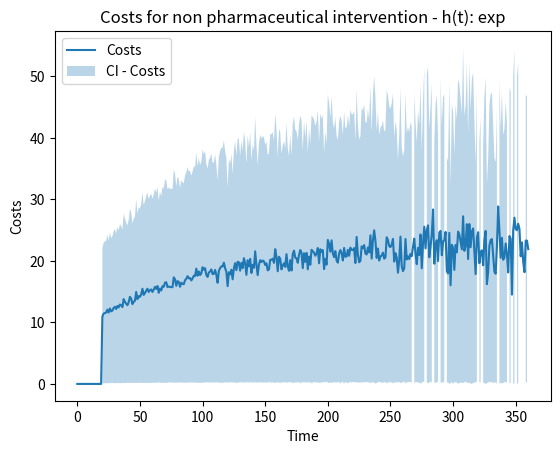

Python code for this plot: (Note: this script raises an exception after producing the figure.)
import numpy as np
import matplotlib.pyplot as plt
import scipy.stats as st
from collections import OrderedDict

class Node():
    """
        Class to represent all the nodes.
        time_born: time when the node is infected
        children: number of children of the node
        children_list: list of object Node containing all the children
        alive: boolean to flag if the node is alive or not
    """
    def __init__(self, time_born, children = 0, children_list = [], alive = True):
        self.time_born = time_born
        self.children = children
        self.children_list = children_list
        self.alive = alive

class Utils:
    def sigma():
        """
            To generate the time sigma at which the ancestors were infected
        """
        return np.random.exponential(1/20)
    
    def h_t_(type_distrib, rho = 1):
        """
            To calculate h(t) according to the two types of distribution
            Use rho have more possibility to sample larger intervals of time
        """
        if type_distrib == "uniform":
            return np.random.uniform(0,20/rho)
        if type_distrib == "exp":
            lambda_ = rho/10
            return np.random.exponential(1/lambda_)

    def ancestor_generation(m):
        """
            To generate and return all the ancestors of our simulation
        """
        X = []
        time_ancestor = 0
        while time_ancestor <= 10:
            time_ancestor += Utils.sigma()
            Y = np.random.poisson(m)
            X.append(Node(time_born=time_ancestor, children=Y))
        return X

    def cumulative_sum_dict(lista):
        """
            To calculate the cumulative sum of the value of a list of type List(Tuple(time, value))
        """
        lista.sort(key = lambda x: x[0])
        new_lista = []
        tmp = lista[0][1]
        for tupla in lista:
            new_lista.append((tupla[0], tmp))
            tmp = tmp+tupla[1]
        return new_lista

    def hw_process(ancestor, type_distrib, m, time_horizon, death_rate):
        """
            To simulate the hawkes process starting from a single ancestor
        """
        global infected_list 
        global dead_list
        global dead
        global infected
        global rho_t
        # increment the number of infected nodes
        infected += 1
        # take trace of at which time each node has been infected
        infected_list.append((ancestor.time_born, 1))

        # make the ancestor die with probability 2%
        u = np.random.uniform(0,1)
        if u < death_rate:
            ancestor.alive = False
            # increment the number of dead nodes
            dead += 1
            # take trace of at which time the node has died
            dead_list.append((ancestor.time_born, 1))

        # if the node is still alive, then make it infect other nodes (generate children)
        if ancestor.alive:
            tao = Utils.h_t_(type_distrib)
            t = ancestor.time_born + tao
            for _ in range(ancestor.children):
                # if we are in the non-pharmaceutical interventio phase and there is at least 1 dead node
                if t > 20 and dead > 0:
                    # adjust rho as the square root of the fracion of dead over infected nodes
                    rho = np.sqrt(dead/infected)
                    # take trace of the value of rho at each time
                    if ancestor.time_born in rho_t.keys():
                        rho_t[ancestor.time_born].append(rho)
                    else:
                        rho_t[ancestor.time_born] = [rho]

                    tao = Utils.h_t_(type_distrib, rho)
                    t = ancestor.time_born + tao
                    Y = np.random.poisson(m*rho)

                else:
                    Y = np.random.poisson(m)

                child = Node(time_born=t, children = Y)
                # if the new node is over the time horizon, then return
                if t > time_horizon:
                    return ancestor
                # otherwise start another hawkes process recursively on rach child
                else:
                    ancestor.children_list.append(Utils.hw_process(child, type_distrib, m, time_horizon, death_rate))
        # return the processed ancestor
        return ancestor

    def rho_and_costs(rho_t):
        """
            Calculate the costs as the cumulative sum of rho^2
            return rho_t -> List(Tuple(time, value)), costs -> List(Tuple(time, cumulative value))
        """
        costs = []
        tmp = np.mean(rho_t[list(rho_t.keys())[0]])**2
        for key in rho_t.keys():
            rho_t[key] = np.mean(rho_t[key])
            costs.append((key, tmp))
            tmp += np.mean(rho_t[key])**2
        return rho_t, costs

    def run_times(lista, final_diz):
        """
            To insert the value of a list of type List(Tuple(time, value)) in a dictionary of type Dict(day, List(value))
            Return the updated dictionary
        """
        for el in lista:
            if int(np.floor(el[0])) in final_diz.keys():
                final_diz[int(np.floor(el[0]))].append(el[1])
            else:
                final_diz[int(np.floor(el[0]))] = [el[1]]
        return final_diz

    def conf_int(final_dict, runs):
        """
            To calculate the 95% confidence interval for each day in the dicitionary Dict(day, List(value))
        """
        lb_list = []
        ub_list = []
        mean_list = []
        for lista in final_dict.values():
            lb_list.append(st.t.interval(confidence = 0.05, df = runs-1, loc = np.mean(lista), scale = np.std(lista))[0])
            ub_list.append(st.t.interval(confidence = 0.05, df = runs-1, loc = np.mean(lista), scale = np.std(lista))[1])
            mean_list.append(np.mean(lista))
        return np.array(lb_list), np.array(ub_list), np.array(mean_list)


global infected_list
global dead_list
global dead
global infected
global rho_t

def main():
    np.random.seed(300751)
    m = 2
    death_rate = 0.02
    time_horizon = 365
    type_distrib = "exp" # eventually o be changed in "uniform"
    RUNS = 10
    final_diz_inf = {}
    final_diz_dead = {}
    final_diz_costi = {}

    for run in range(RUNS):
        print("Run n°", run)
        global infected_list
        infected_list = []
        global dead_list
        dead_list = []
        global dead
        dead = 0
        global infected
        infected = 0
        global rho_t
        rho_t = {}

        # Generate the ancestors
        X = Utils.ancestor_generation(m)

        processed_nodes = []

        # Start the Hawkes process and take trace of the processed nodes
        for ancestor in X:
            processed_nodes.append(Utils.hw_process(ancestor, type_distrib, m, time_horizon, death_rate))

        # Take trace of the infected and dead nodes of this run
        infected_list = Utils.cumulative_sum_dict(infected_list)
        dead_list = Utils.cumulative_sum_dict(dead_list)

        # Sort the information about rho over time
        rho_t = OrderedDict(sorted(rho_t.items(), key=lambda x: x[0]))
        # Calculate the costs
        rho_t, costi = Utils.rho_and_costs(rho_t)

        # Save the day-by-day information of dead and infected nodes and costs for this run
        final_diz_inf = Utils.run_times(infected_list, final_diz_inf)
        final_diz_dead = Utils.run_times(dead_list, final_diz_dead)
        final_diz_costi = Utils.run_times(costi, final_diz_costi)

    # Fill if there are missing parts because of 0 values
    for i in range(time_horizon):
        if i not in final_diz_dead:
            final_diz_dead[i] = 0
        if i<20:
            final_diz_costi[i] = 0

    # Sort the day-by-day dictionary of information on infected and dead nodes and costs of all the runs by day
    final_diz_inf = OrderedDict(sorted(final_diz_inf.items(), key=lambda x: x[0]))
    final_diz_dead = OrderedDict(sorted(final_diz_dead.items(), key=lambda x: x[0]))
    final_diz_costi = OrderedDict(sorted(final_diz_costi.items(), key=lambda x: x[0]))
    
    # Calculate the confidence interval for dead and infected nodes and costs
    lb_list_inf, ub_list_inf, mean_list_inf = Utils.conf_int(final_diz_inf, RUNS)
    lb_list_dead, ub_list_dead, mean_list_dead = Utils.conf_int(final_diz_dead, RUNS)
    lb_list_costi, ub_list_costi, mean_list_costi = Utils.conf_int(final_diz_costi, RUNS)

    # plot the costs
    plt.plot(mean_list_costi)
    plt.fill_between([x for x in range(len(mean_list_costi))], mean_list_costi - lb_list_costi, mean_list_costi + ub_list_costi, alpha = 0.3)
    plt.legend(labels = ["Costs", "CI - Costs"], loc = "upper left")
    plt.title(f"Costs for non pharmaceutical intervention - h(t): {type_distrib}")
    plt.xlabel("Time")
    plt.ylabel("Costs")
    plt.savefig(f"plots/part_2_cost_type_{type_distrib}.png")
    plt.show()
    plt.close()

    # plot infected and dead nodes over time
    plt.plot(mean_list_inf)
    plt.fill_between([x for x in range(len(mean_list_inf))], mean_list_inf - lb_list_inf, mean_list_inf + ub_list_inf, alpha = 0.3)
    plt.plot(mean_list_dead)
    plt.fill_between([x for x in range(len(mean_list_dead))], mean_list_dead - lb_list_dead, mean_list_dead + ub_list_dead, alpha = 0.3)
    plt.legend(labels = ["Infected", "CI - Infected", "Dead", "CI - Dead"], loc = "upper left")
    plt.title(f"Infected and Dead for non pharmaceutical intervention - h(t): {type_distrib}")
    plt.xlabel("Time")
    plt.ylabel("Infected & Dead nodes")
    plt.savefig(f"plots/part_2_infdead_type_{type_distrib}.png")
    plt.show()
    plt.close()

    

    
    

if __name__ == "__main__":
    main()